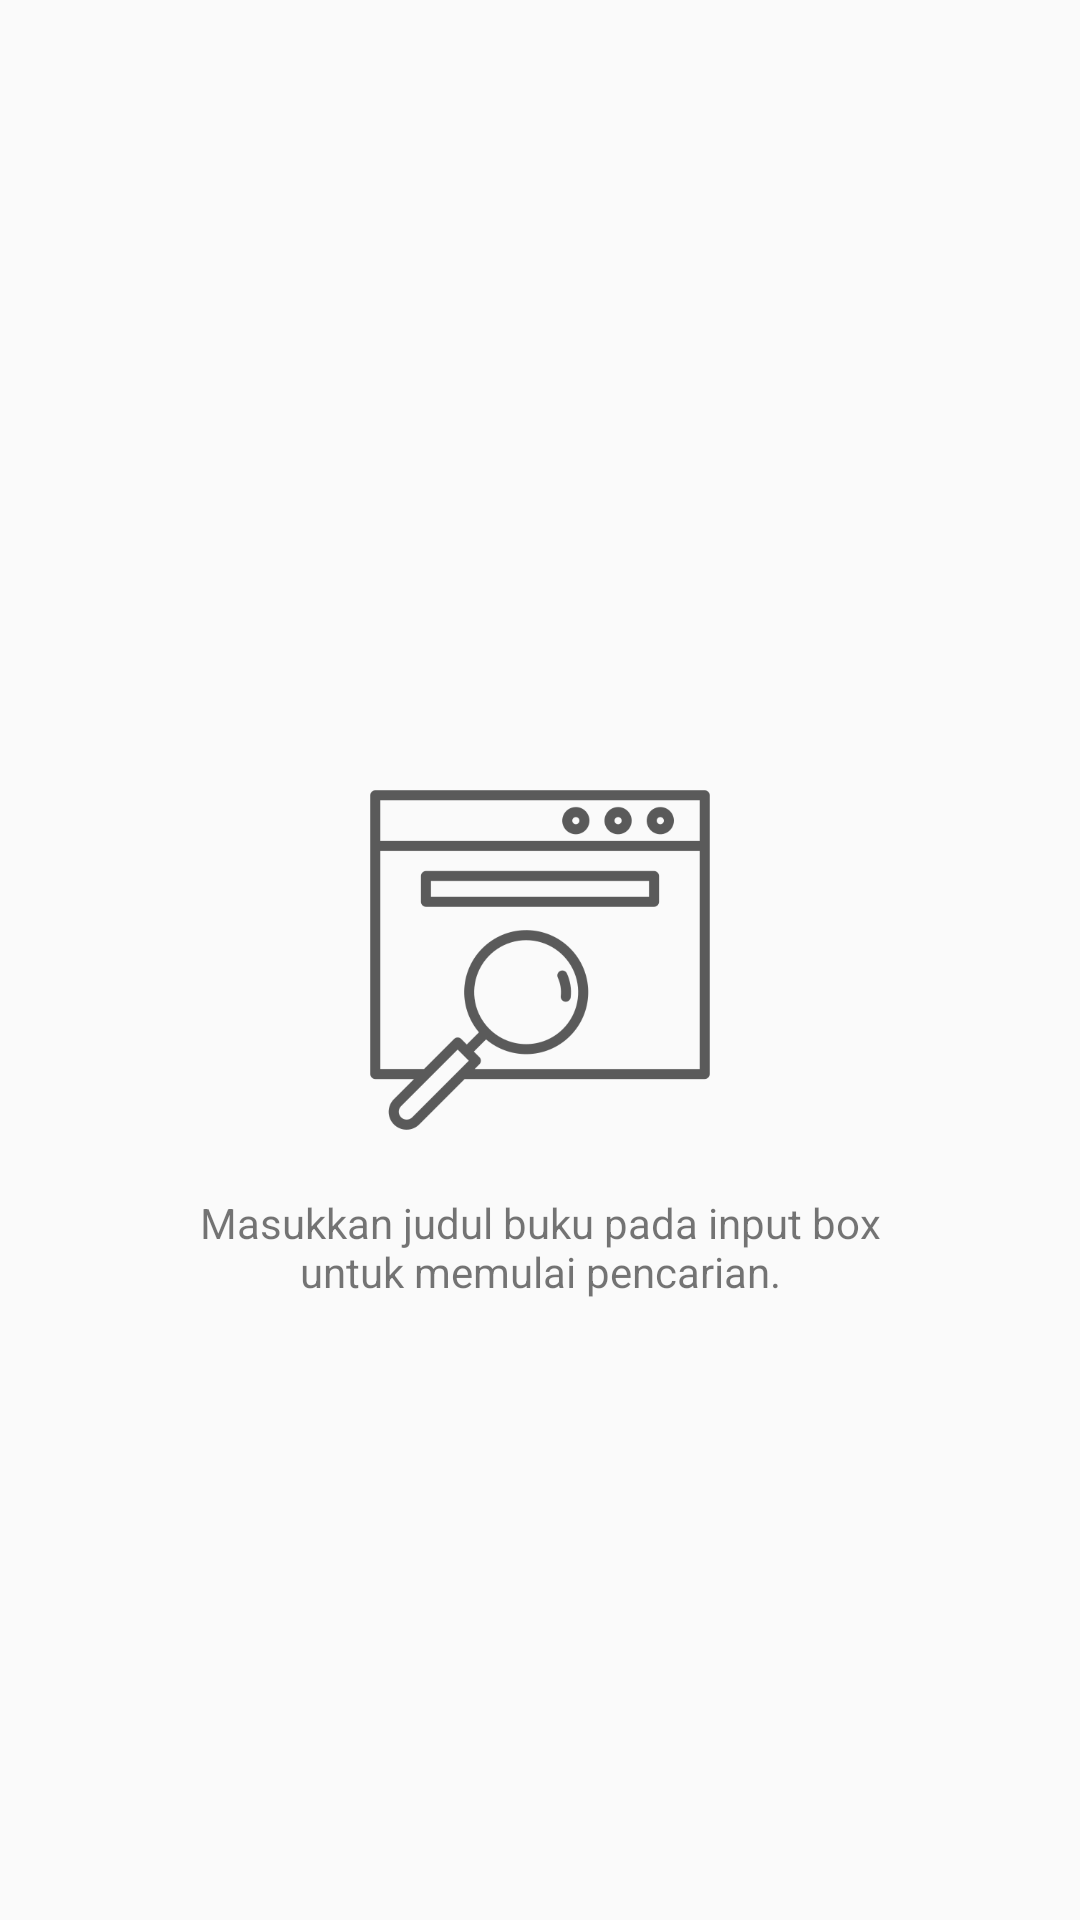

The Android layout XML behind this screen, and the referenced resources:
<!-- AndroidManifest.xml: application theme AppTheme -->
<!-- res/layout/layout_search_tutorial.xml -->
<?xml version="1.0" encoding="utf-8"?>
<androidx.constraintlayout.widget.ConstraintLayout
    android:id="@+id/layout_search_tutorial"
    xmlns:android="http://schemas.android.com/apk/res/android"
    android:layout_width="match_parent"
    android:layout_height="match_parent"
    xmlns:app="http://schemas.android.com/apk/res-auto">

    <ImageView
        android:id="@+id/iv_graphic"
        android:src="@drawable/graphic_search"
        android:layout_width="wrap_content"
        android:layout_height="wrap_content"
        app:layout_constraintLeft_toLeftOf="parent"
        app:layout_constraintRight_toRightOf="parent"
        app:layout_constraintTop_toTopOf="parent"
        app:layout_constraintBottom_toBottomOf="parent" />

    <TextView
        android:text="@string/label_search_tutorial"
        android:textAlignment="center"
        android:layout_width="wrap_content"
        android:layout_height="wrap_content"
        android:layout_marginTop="@dimen/margin_m"
        android:layout_marginRight="@dimen/margin_l"
        android:layout_marginLeft="@dimen/margin_l"
        app:layout_constraintLeft_toLeftOf="parent"
        app:layout_constraintRight_toRightOf="parent"
        app:layout_constraintTop_toBottomOf="@+id/iv_graphic" />

</androidx.constraintlayout.widget.ConstraintLayout>
<!-- resources referenced by this layout -->
<resources>
  <dimen name="margin_l">24dp</dimen>
  <dimen name="margin_m">16dp</dimen>
  <!-- drawable graphic_search: png bitmap (drawable-hdpi, 7744 bytes) -->
  <string name="label_search_tutorial">Masukkan judul buku pada input box\nuntuk memulai pencarian.</string>
  <style name="AppTheme" parent="Theme.AppCompat.Light.NoActionBar">
          
          <item name="colorPrimary">@color/colorPrimary</item>
          <item name="colorPrimaryDark">@color/colorPrimaryDark</item>
          <item name="colorAccent">@color/colorAccent</item>
      </style>
  <color name="colorPrimary">#03A9F4</color>
  <color name="colorPrimaryDark">#2196F3</color>
  <color name="colorAccent">#FFC107</color>
</resources>
